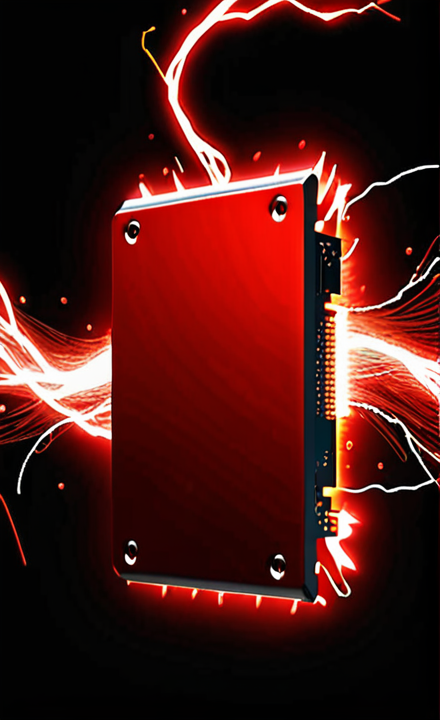
Generation parameters embedded in this image by AUTOMATIC1111 Stable Diffusion web UI or a fork of it (Forge, ...) (PNG 'parameters' text chunk):
futuristic red SSD, sparks of electricity, minimalist light black background
Negative prompt: symmetry, text
Steps: 30, Sampler: DPM++ 2M Karras, CFG scale: 8, Seed: 2192463634, Size: 440x720, Model hash: 4726d3bab1, Model: dreamshaper_xl_v2, Version: v1.7.0